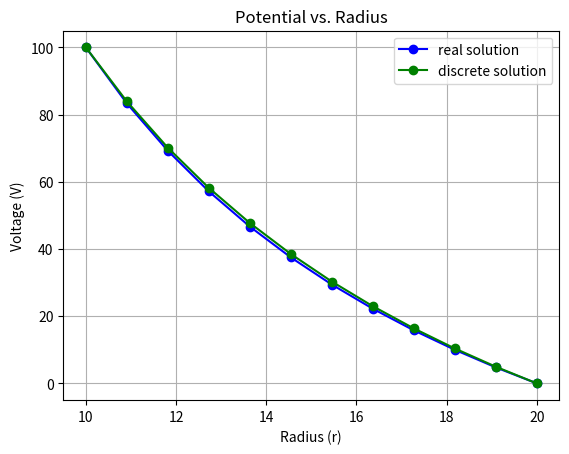

This chart was generated by the following Python code:


from matplotlib import pyplot as plt
import numpy as np


a = 10
b = 20
Va = 100
Vb = 0
N = 12

r = np.linspace(start=a, stop=b, num=N)
dr = r[2]-r[1]

V = Va * (a*(b-r))/(r*(b-a))

M = np.zeros((N-2, N-2), dtype=float)


diag_main = r[1:-1]/dr**2
diag_down = -r[2:-1]/(2*dr**2)
diag_up = -r[1:-2]/(2*dr**2)
np.fill_diagonal(M, diag_main)
np.fill_diagonal(M[1:, :-1], diag_down)  # suprime la primera fila y la ultima col para sacar la diag inferior
np.fill_diagonal(M[:-1, 1:], diag_up)  # suprime la ultima fila y la primera col para sacar la diag superior

I = np.identity(N-2, dtype=float)
O = (I + dr*M)

Ifw = np.zeros((N-2, N-2), dtype=float)
np.fill_diagonal(Ifw[:-1, 1:], -1)
O = O + Ifw

b = np.zeros((N-2, 1), dtype=float)
b[0] = (-r[1]/(2*dr**2))*Va*dr
b[-1] = (1-r[-1]/(2*dr**2))*Vb


Vd = np.linalg.solve(O, -b)
Vd = np.append(Vd, 0)
Vd = np.insert(Vd, 0, Va)



print(dr)
print(r)

plt.plot(r, V, 'b-o', label='real solution')
plt.plot(r, Vd, 'g-o', label='discrete solution')

plt.title('Potential vs. Radius')
plt.grid(True)
plt.xlabel('Radius (r)')
plt.ylabel('Voltage (V)')
plt.legend(loc='best')
plt.show()
